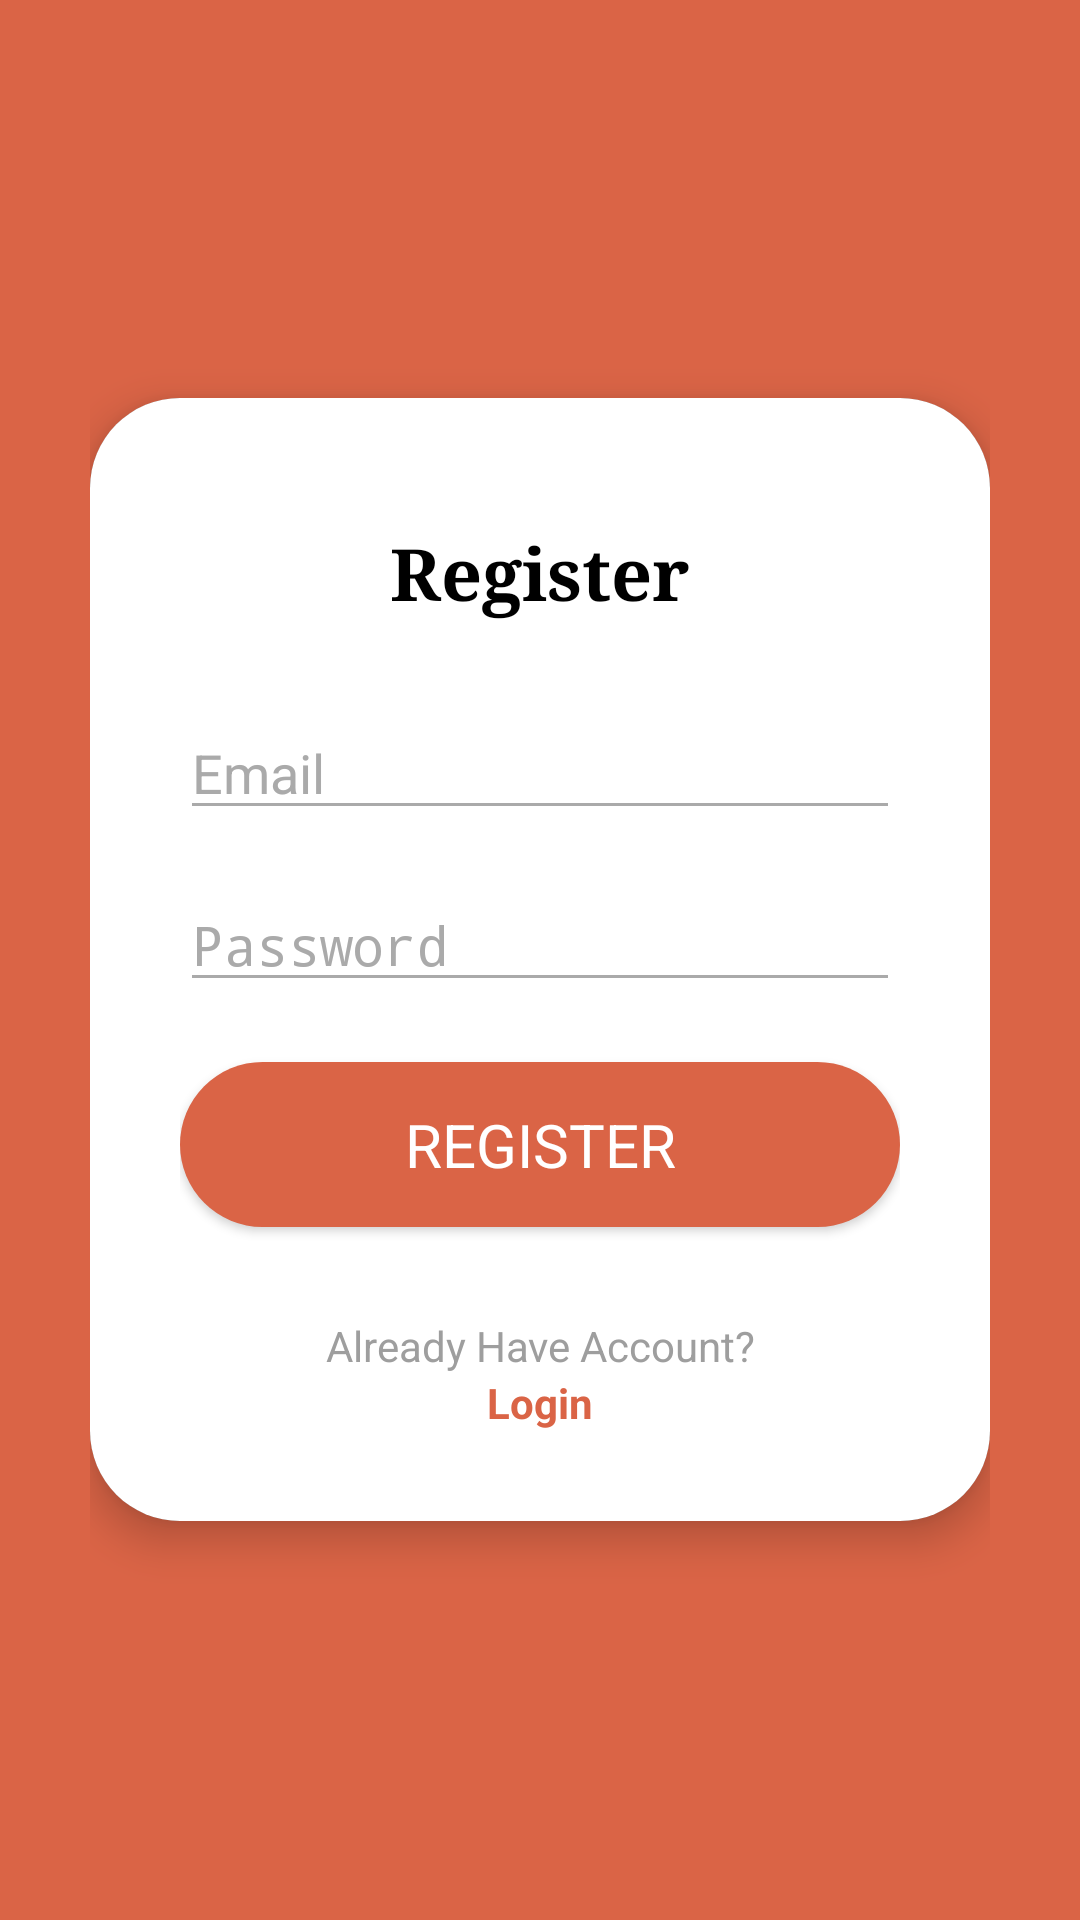

Reconstruct the res/layout file that produces this screen, plus the resources it refers to.
<!-- AndroidManifest.xml: activity theme Theme.AppCompat.NoActionBar -->
<!-- res/layout/activity_register.xml -->
<?xml version="1.0" encoding="utf-8"?>
<RelativeLayout xmlns:android="http://schemas.android.com/apk/res/android"
    xmlns:app="http://schemas.android.com/apk/res-auto"
    xmlns:tools="http://schemas.android.com/tools"
    android:layout_width="match_parent"
    android:layout_height="match_parent"
    android:background="@color/theme2"
    android:padding="30dp"
    tools:context=".LoginActivity">

    <androidx.cardview.widget.CardView
        android:layout_width="match_parent"
        android:layout_height="wrap_content"
        android:layout_centerInParent="true"
        app:cardElevation="8dp"
        app:cardCornerRadius="30dp">

        <LinearLayout
            android:layout_width="match_parent"
            android:layout_height="wrap_content"
            android:orientation="vertical"
            android:background="@color/white"
            android:padding="30dp">

            <TextView
                android:layout_width="match_parent"
                android:layout_height="wrap_content"
                android:layout_gravity="center"
                android:text="Register"
                android:typeface="serif"
                android:textAlignment="center"
                android:textColor="@color/black"
                android:padding="12dp"
                android:textSize="24sp"
                android:textStyle="bold" />

            <EditText
                android:id="@+id/edt_email_register"
                android:layout_width="match_parent"
                android:layout_height="wrap_content"
                android:hint="Email"
                android:textColor="@color/black"
                android:textColorHint="@color/dark_grey"
                android:backgroundTint="@color/dark_grey"
                android:layout_marginTop="16dp"
                android:inputType="textEmailAddress" />

            <EditText
                android:id="@+id/edt_password_register"
                android:layout_width="match_parent"
                android:layout_height="wrap_content"
                android:hint="Password"
                android:textColor="@color/black"
                android:textColorHint="@color/dark_grey"
                android:backgroundTint="@color/dark_grey"
                android:layout_marginTop="16dp"
                android:inputType="textPassword" />

            <Button
                android:id="@+id/btn_register"
                android:layout_width="match_parent"
                android:layout_height="55dp"
                android:layout_marginTop="20dp"
                android:background="@drawable/button_two"
                android:text="Register"
                android:textColor="@color/white"
                android:textSize="20sp"
                android:typeface="normal" />

            <TextView
                android:layout_width="match_parent"
                android:layout_height="wrap_content"
                android:layout_marginTop="30dp"
                android:backgroundTint="@color/black"
                android:textColor="@color/black_pearl"
                android:text="Already Have Account?"
                android:textAlignment="center" />

            <TextView
                android:id="@+id/tv_to_login"
                android:layout_width="match_parent"
                android:layout_height="wrap_content"
                android:backgroundTint="@color/black"
                android:text="Login"
                android:textAlignment="center"
                android:textColor="@color/theme2"
                android:textStyle="bold" />

        </LinearLayout>


    </androidx.cardview.widget.CardView>

</RelativeLayout>
<!-- resources referenced by this layout -->
<resources>
  <color name="black">#FF000000</color>
  <color name="black_pearl">#9E9E9E</color>
  <color name="dark_grey">#AAAAAA</color>
  <color name="theme2">#DA6446</color>
  <color name="white">#FFFFFFFF</color>
  <!-- drawable button_two (drawable) -->
  <?xml version="1.0" encoding="utf-8"?>
  <selector xmlns:android="http://schemas.android.com/apk/res/android">
      <item android:state_pressed="true">
          <layer-list>
              <item>
                  <shape android:shape="rectangle">
                      <solid android:color="@color/theme1" />
                      <corners android:radius="30dp" />
                  </shape>
              </item>
              <item android:top="2dp" android:right="2dp" android:bottom="2dp" android:left="2dp">
                  <shape android:shape="rectangle">
                      <solid android:color="@color/theme1" />
                      <corners android:radius="30dp" />
                  </shape>
              </item>
          </layer-list>
      </item>
      <item>
          <shape android:shape="rectangle">
              <solid android:color="@color/theme2" />
              <corners android:radius="30dp" />
          </shape>
      </item>
  </selector>
  <color name="theme1">#F5B72E</color>
</resources>
